Run: headless pygame with SDL's dummy video driver; simulated clock (each Clock.tick advances the game by its frame time, no real sleeping); random seed 0; keys injected as events and as key.get_pressed() state; mouse plan: one left click at the window centre at the start of phase 2, then a move to the lower-right quarter at the start of phase 3.
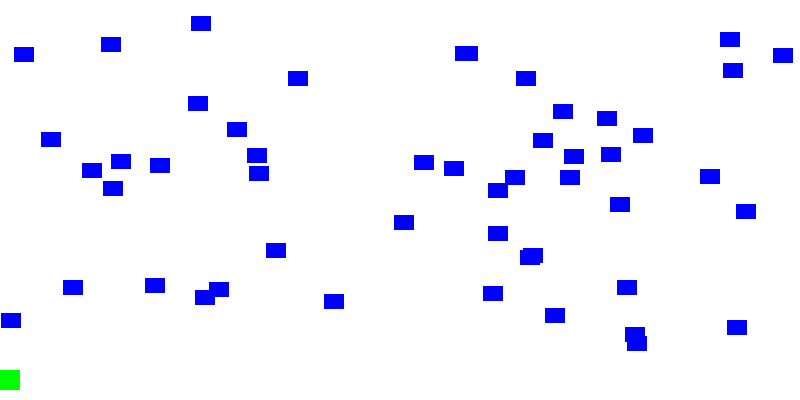
Frame 1 of 4 · flips 1–60 · no input
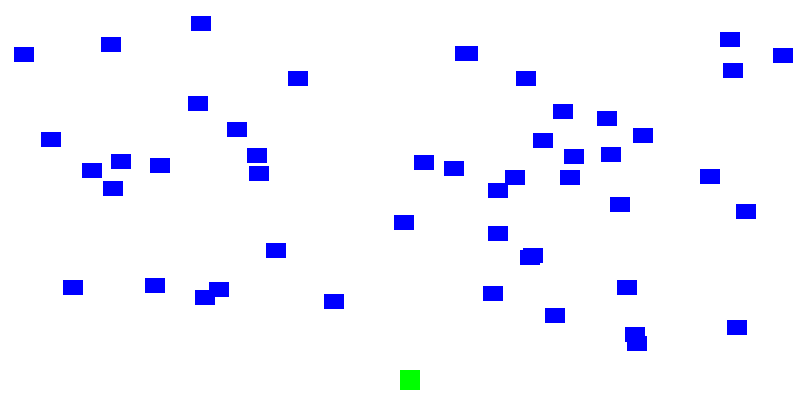
Frame 2 of 4 · flips 61–180 · clicked the window centre · tapped SPACE, RETURN · held RIGHT (→), D
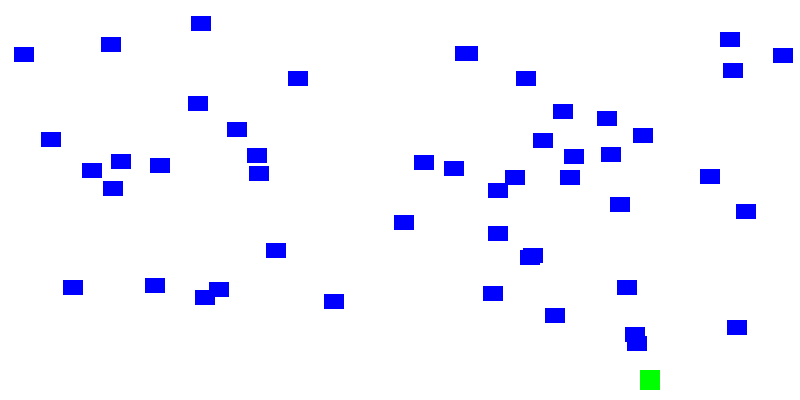
Frame 3 of 4 · flips 181–300 · moved the mouse to the lower-right quarter · held DOWN (↓), S
Frame 4 of 4 · flips 301–420 · held LEFT (←), A, UP (↑), W · screen unchanged from frame 3, image omitted

The pygame program that drew these frames:

import pygame
import random


class Block(pygame.sprite.Sprite):
    def __init__(self, color):
        super().__init__()
        self.image = pygame.Surface([20, 15])
        self.image.fill(color)
        self.rect = self.image.get_rect()


class Player(pygame.sprite.Sprite):
    def __init__(self):
        super().__init__()
        self.image = pygame.Surface([20, 20])
        self.image.fill("green")
        self.rect = self.image.get_rect()

    def update(self):
        pos = pygame.mouse.get_pos()
        self.rect.x = pos[0]

class Bullet(pygame.sprite.Sprite):
    def __init__(self):
        super().__init__()
        self.image = pygame.Surface([4, 10])
        self.image.fill("red")
        self.rect = self.image.get_rect()

    def update(self):
        self.rect.y -= 3


pygame.init()

SCREEN_WIDTH = 800
SCREEN_HEIGHT = 400
SCREEN = pygame.display.set_mode([SCREEN_WIDTH, SCREEN_HEIGHT])

all_sprites_list = pygame.sprite.Group()
bullet_list = pygame.sprite.Group()
block_list = pygame.sprite.Group()

for i in range(50):
    block = Block("blue")
    block.rect.x = random.randrange(SCREEN_WIDTH)
    block.rect.y = random.randrange(340)
    block_list.add(block)
    all_sprites_list.add(block)

player = Player()
all_sprites_list.add(player)

done = False
clock = pygame.time.Clock()
score = 0
player.rect.y = 370

while not done:
    for event in pygame.event.get():
        if event.type == pygame.QUIT:
            done = True
        elif event.type == pygame.MOUSEBUTTONDOWN:
            bullet = Bullet()
            bullet.rect.x = player.rect.x
            bullet.rect.y = player.rect.y
            all_sprites_list.add(bullet)
            bullet_list.add(bullet)

    all_sprites_list.update()

    for bullet in bullet_list:
        block_hit_list = pygame.sprite.spritecollide(bullet, block_list, True)

        for block in block_hit_list:
            bullet_list.remove(bullet)
            all_sprites_list.remove(bullet)
            score += 1
            print(score)

        if bullet.rect.y < -10:
            bullet_list.remove(bullet)
            all_sprites_list.remove(bullet)

    SCREEN.fill("white")
    all_sprites_list.draw(SCREEN)

    pygame.display.flip()
    clock.tick(60)


pygame.quit()
